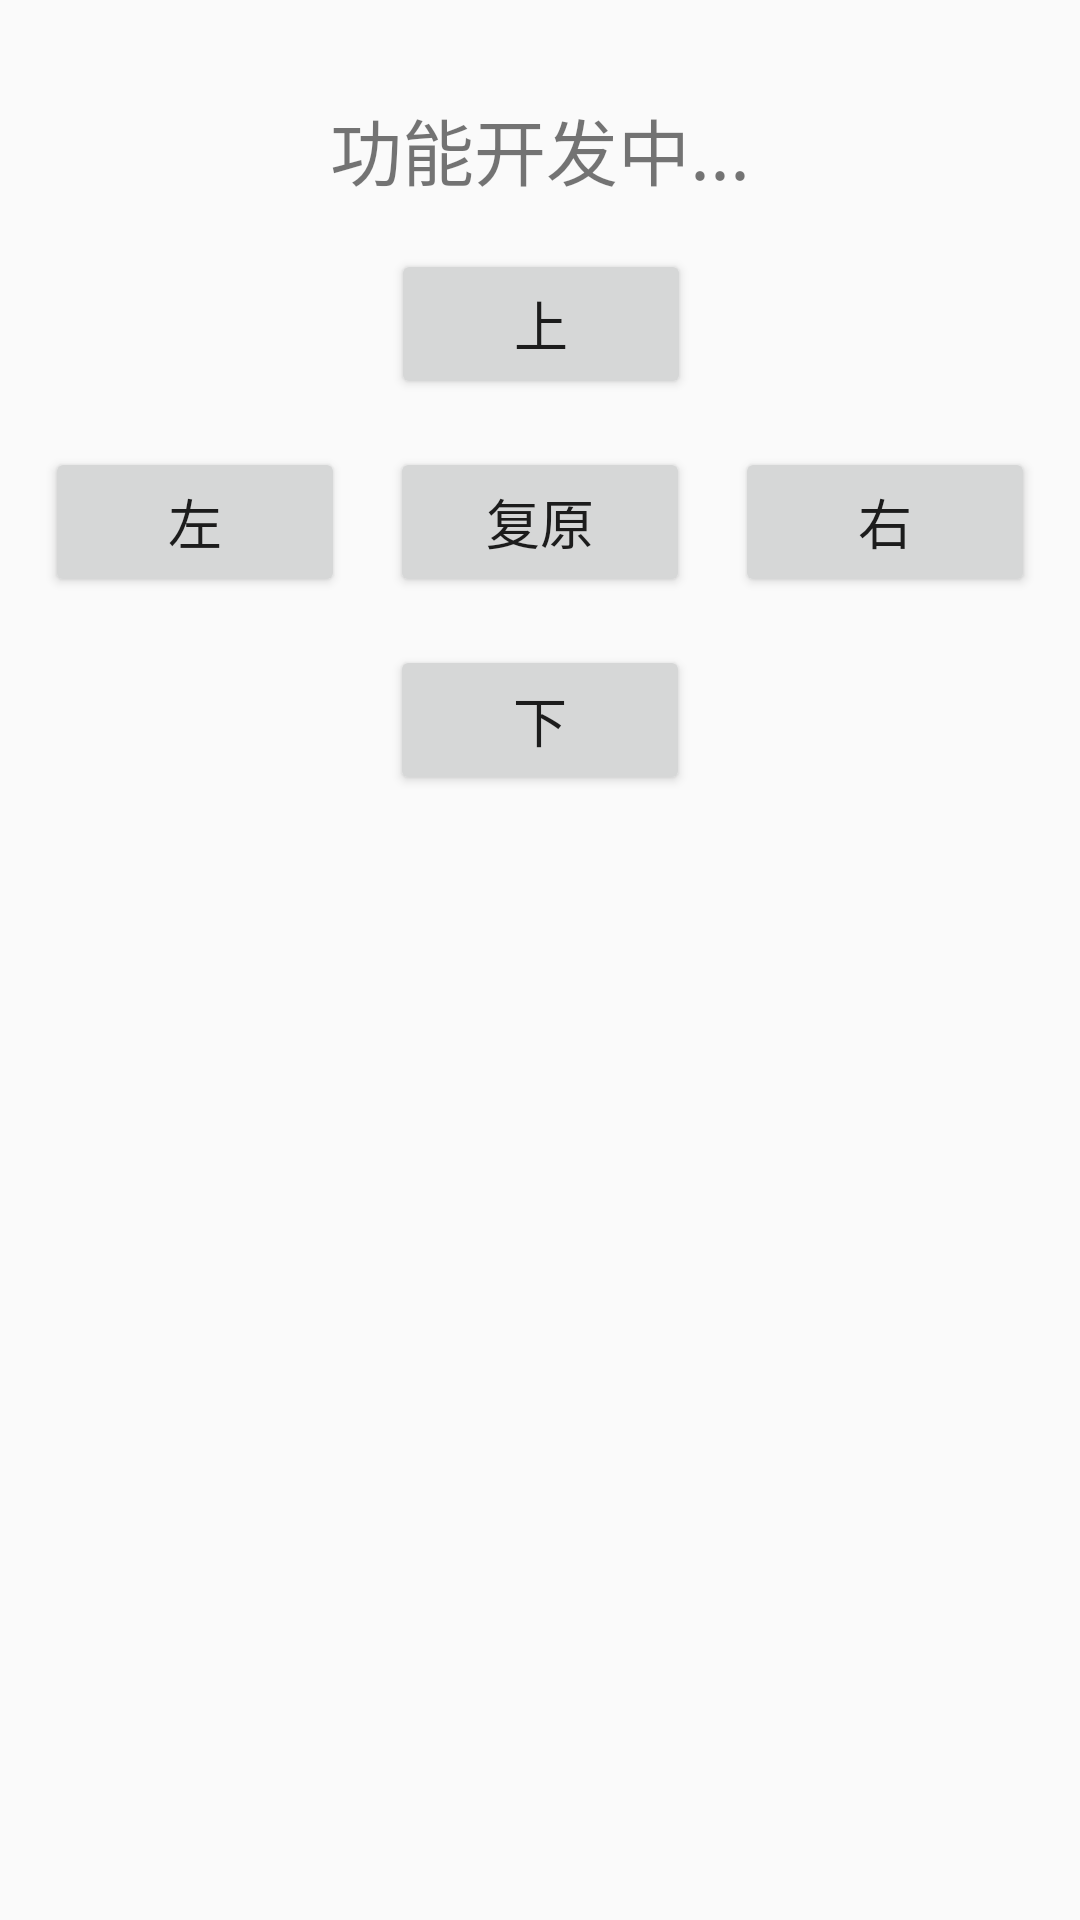

The Android layout XML behind this screen, and the referenced resources:
<!-- AndroidManifest.xml: application theme AppTheme -->
<!-- res/layout/activity_camera.xml -->
<?xml version="1.0" encoding="utf-8"?>
<androidx.constraintlayout.widget.ConstraintLayout xmlns:android="http://schemas.android.com/apk/res/android"
    xmlns:app="http://schemas.android.com/apk/res-auto"
    xmlns:tools="http://schemas.android.com/tools"
    android:layout_width="match_parent"
    android:layout_height="match_parent"
    tools:context=".MainActivity">

    <TextView
        android:id="@+id/textView2"
        android:layout_width="wrap_content"
        android:layout_height="wrap_content"
        android:layout_marginTop="32dp"
        android:text="@string/warning"
        android:textSize="24sp"
        app:layout_constraintEnd_toEndOf="parent"
        app:layout_constraintStart_toStartOf="parent"
        app:layout_constraintTop_toTopOf="parent"
        tools:ignore="MissingConstraints" />

    <Button
        android:id="@+id/button_up"
        android:layout_width="100dp"
        android:layout_height="50dp"
        android:layout_marginTop="16dp"
        android:layout_marginBottom="16dp"
        android:text="@string/up"
        android:textSize="18sp"
        app:layout_constraintBottom_toTopOf="@+id/button_left"
        app:layout_constraintEnd_toEndOf="parent"
        app:layout_constraintHorizontal_bias="0.501"
        app:layout_constraintStart_toStartOf="parent"
        app:layout_constraintTop_toBottomOf="@+id/textView2" />

    <Button
        android:id="@+id/button_op"
        android:layout_width="100dp"
        android:layout_height="50dp"
        android:layout_marginTop="16dp"
        android:text="@string/op"
        android:textSize="18sp"
        app:layout_constraintEnd_toEndOf="parent"
        app:layout_constraintStart_toStartOf="parent"
        app:layout_constraintTop_toBottomOf="@+id/button_up" />

    <Button
        android:id="@+id/button_down"
        android:layout_width="100dp"
        android:layout_height="50dp"
        android:layout_marginTop="16dp"
        android:text="@string/down"
        android:textSize="18sp"
        app:layout_constraintEnd_toEndOf="parent"
        app:layout_constraintStart_toStartOf="parent"
        app:layout_constraintTop_toBottomOf="@+id/button_op" />

    <Button
        android:id="@+id/button_left"
        android:layout_width="100dp"
        android:layout_height="50dp"
        android:layout_marginStart="16dp"
        android:layout_marginEnd="16dp"
        android:text="@string/left"
        android:textSize="18sp"
        app:layout_constraintBaseline_toBaselineOf="@+id/button_op"
        app:layout_constraintEnd_toStartOf="@+id/button_op"
        app:layout_constraintStart_toStartOf="parent" />

    <Button
        android:id="@+id/button_right"
        android:layout_width="100dp"
        android:layout_height="50dp"
        android:layout_marginStart="16dp"
        android:layout_marginEnd="16dp"
        android:text="@string/right"
        android:textSize="18sp"
        app:layout_constraintBaseline_toBaselineOf="@+id/button_op"
        app:layout_constraintEnd_toEndOf="parent"
        app:layout_constraintStart_toEndOf="@+id/button_op" />
</androidx.constraintlayout.widget.ConstraintLayout>
<!-- resources referenced by this layout -->
<resources>
  <string name="down">下</string>
  <string name="left">左</string>
  <string name="op">复原</string>
  <string name="right">右</string>
  <string name="up">上</string>
  <string name="warning">功能开发中...</string>
  <style name="AppTheme" parent="Theme.AppCompat.Light.DarkActionBar">
          
          <item name="colorPrimary">@color/colorPrimary</item>
          <item name="colorPrimaryDark">@color/colorPrimaryDark</item>
          <item name="colorAccent">@android:color/holo_blue_dark</item>
          <item name="android:windowAnimationStyle">@style/AnimationActivity</item>
      </style>
  <color name="colorPrimary">#3BBBF6</color>
  <color name="colorPrimaryDark">#066880</color>
  <style name="AnimationActivity" parent="@android:style/Animation.Activity">
          <item name="android:activityOpenEnterAnimation">@android:anim/fade_in</item>
          <item name="android:activityOpenExitAnimation">@android:anim/fade_out</item>
          <item name="android:activityCloseEnterAnimation">@android:anim/fade_in</item>
          <item name="android:activityCloseExitAnimation">@android:anim/fade_out</item>
      </style>
</resources>
